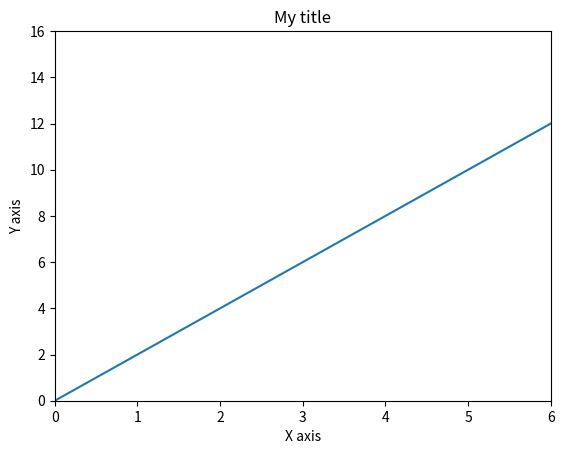
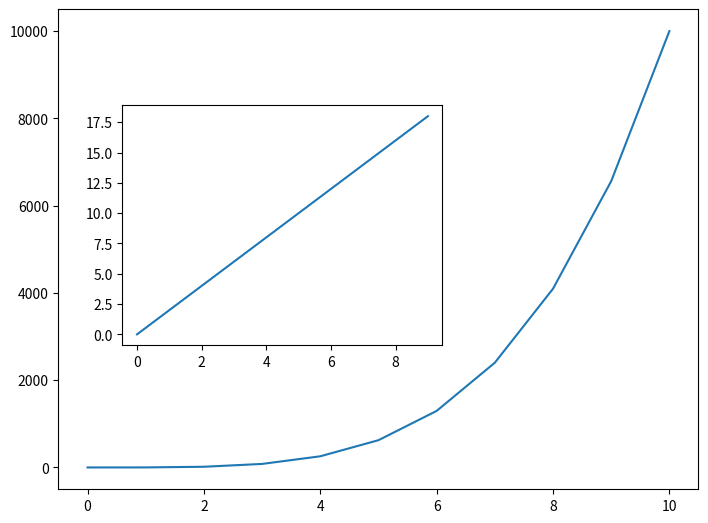
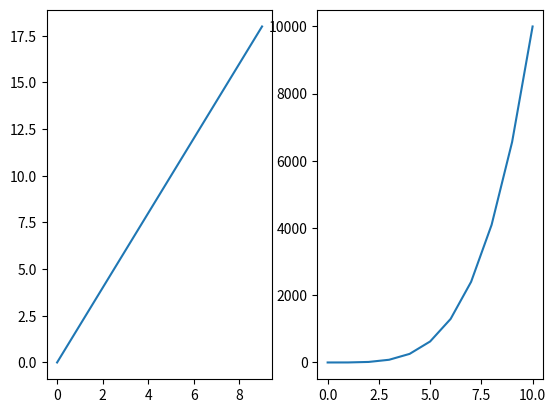

Generate these figures, in order, with matplotlib: (Note: this script raises an exception after producing the figures.)
import matplotlib.pyplot as plt
import numpy as np

x = np.arange(0,10)

x

y=2*x

y

plt.plot(x,y)
plt.title("My title")
plt.xlabel('X axis')
plt.ylabel('Y axis')
plt.xlim(0,6)
plt.ylim(0,16)
plt.savefig('myfirstfig.jpg',bbox_inches='tight')

a = np.linspace(0,10,11)
a

b = a**4
b

fig = plt.figure()

axes1 = fig.add_axes([0,0,1,1])
axes1.plot(a,b)

axes2 = fig.add_axes([0.1,0.3,0.5,0.5])
axes2.plot(x,y)


fig,axes=plt.subplots(nrows=1,ncols=1)

fig,axes=plt.subplots(nrows=1,ncols=2)

fig,axes=plt.subplots(nrows=2,ncols=3)

fig,axes=plt.subplots(nrows=1,ncols=2)
axes[0].plot(x,y)
axes[1].plot(a,b)

fig,axes=plt.subplots(nrows=2,ncols=2)
axes[0].plot(x,y)
axes[1].plot(a,b)

fig,axes=plt.subplots(nrows=2,ncols=2)
axes[0][0].plot(x,y)
axes[1][1].plot(a,b)

x = np.linspace(0,10,11)
fig = plt.figure()
axes = fig.add_axes([0,0,1,1])
#label
#color - use google hex colour picker
#line width 
#linestyle
#markers and marker size
axes.plot(x,x,label='X vs X',color='#15a33b',lw=2,ls='--',marker='x',markersize=20)
axes.plot(x,x**2,label='X vs X square',color='#e33720',lw=1,ls='-.',marker='+')
axes.legend(loc=(1.1,0.5))

